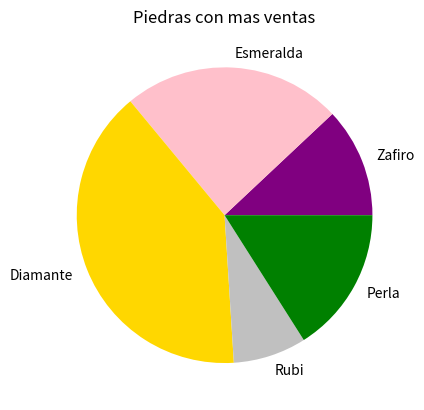

Write the Python code that produced this figure.
from matplotlib import pyplot

piedras=('Zafiro','Esmeralda','Diamante','Rubi','Perla')
ventas=(6,12,20,4,8)
colores=('purple','pink','gold','silver','green')

pyplot.pie(ventas, colors=colores,labels=piedras)
pyplot.title("Piedras con mas ventas")
pyplot.show()